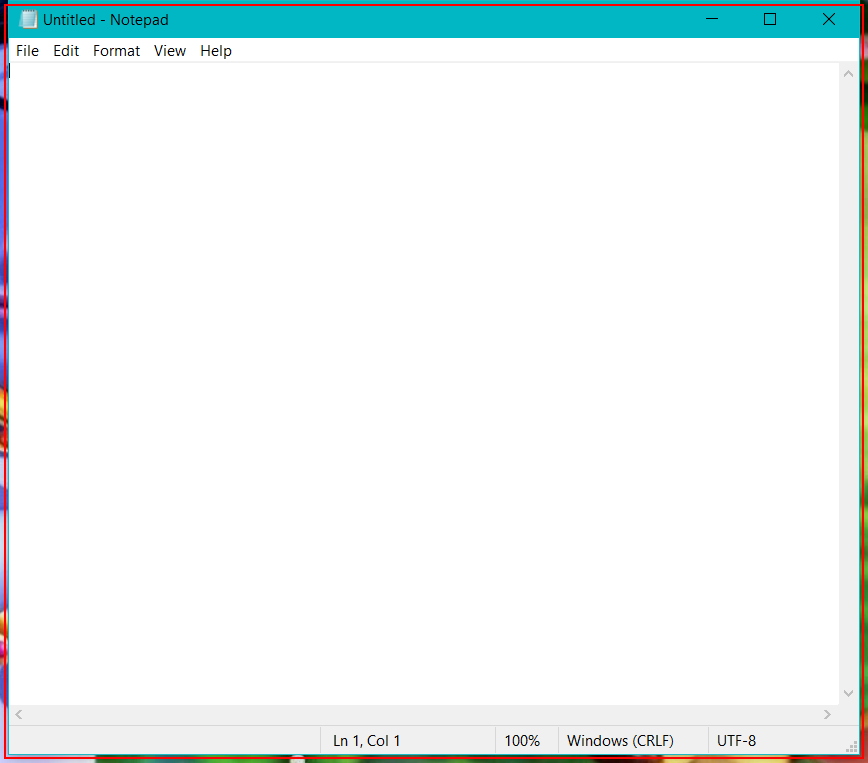
Workflow: note pad automation

Step 1: Open 'notepad.exe Untitled' on the element in window 'Untitled - Notepad' (notepad.exe)

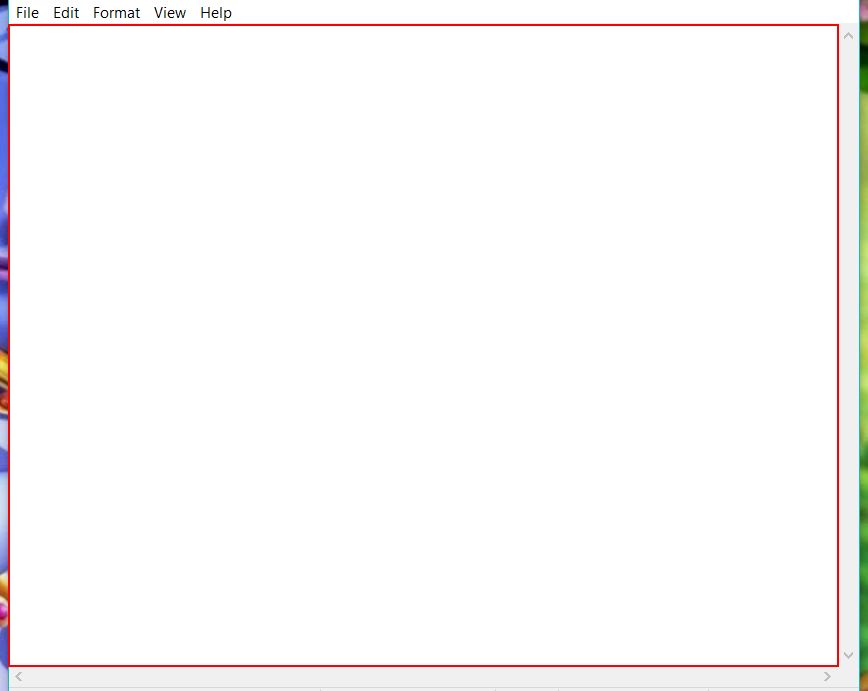
Step 2: type "[long text redacted]" into the editable text 'Text Editor'

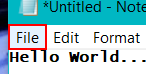
Step 3: click on the menu item 'File'

Step 4: click on 'menu item  Save Ctrl+S' (no picture)

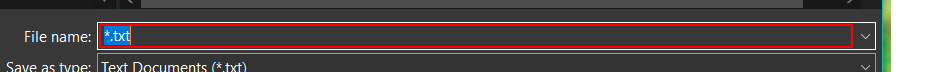
Step 5: type "notepadrpa.txt"

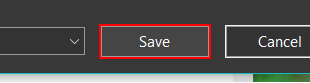
Step 6: click in window 'Save'

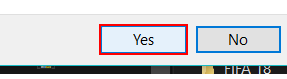
Step 7: click on the button 'Yes' in window 'Confirm Save As' (notepad.exe)

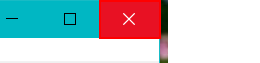
Step 8: click on the push button 'Close'